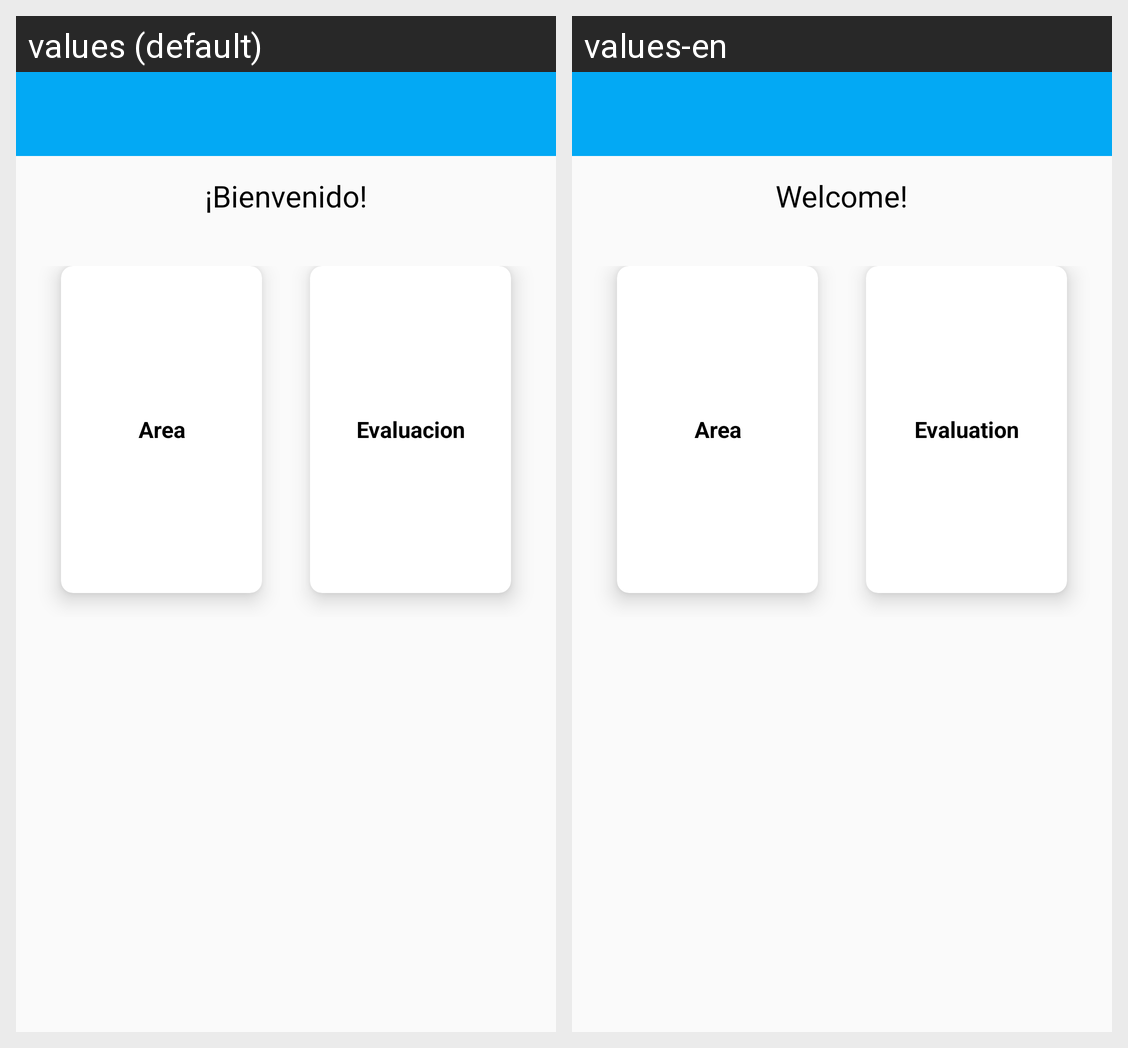

The same Android screen rendered under two of its app's locales, left to right. List the strings drawn on it with the default value and each locale's translation.
Android screen res/layout/activity_sub_menu_materia.xml rendered under 2 locales, left to right: values (default), values-en. Device: Nexus 5 (rendered at 1080×1920; each locale shown at half size, 540×960, under a caption strip naming it); theme AppTheme.
Strings drawn on this screen, with the default value and each locale's value (text and hints the layout hard-codes, and strings that could not be matched under every locale, appear in the picture but are not listed):

msg_bienvenida
  values: ¡Bienvenido!
  values-en: Welcome!

area
  values: Area
  values-en: Area

evaluacion
  values: Evaluacion
  values-en: Evaluation
